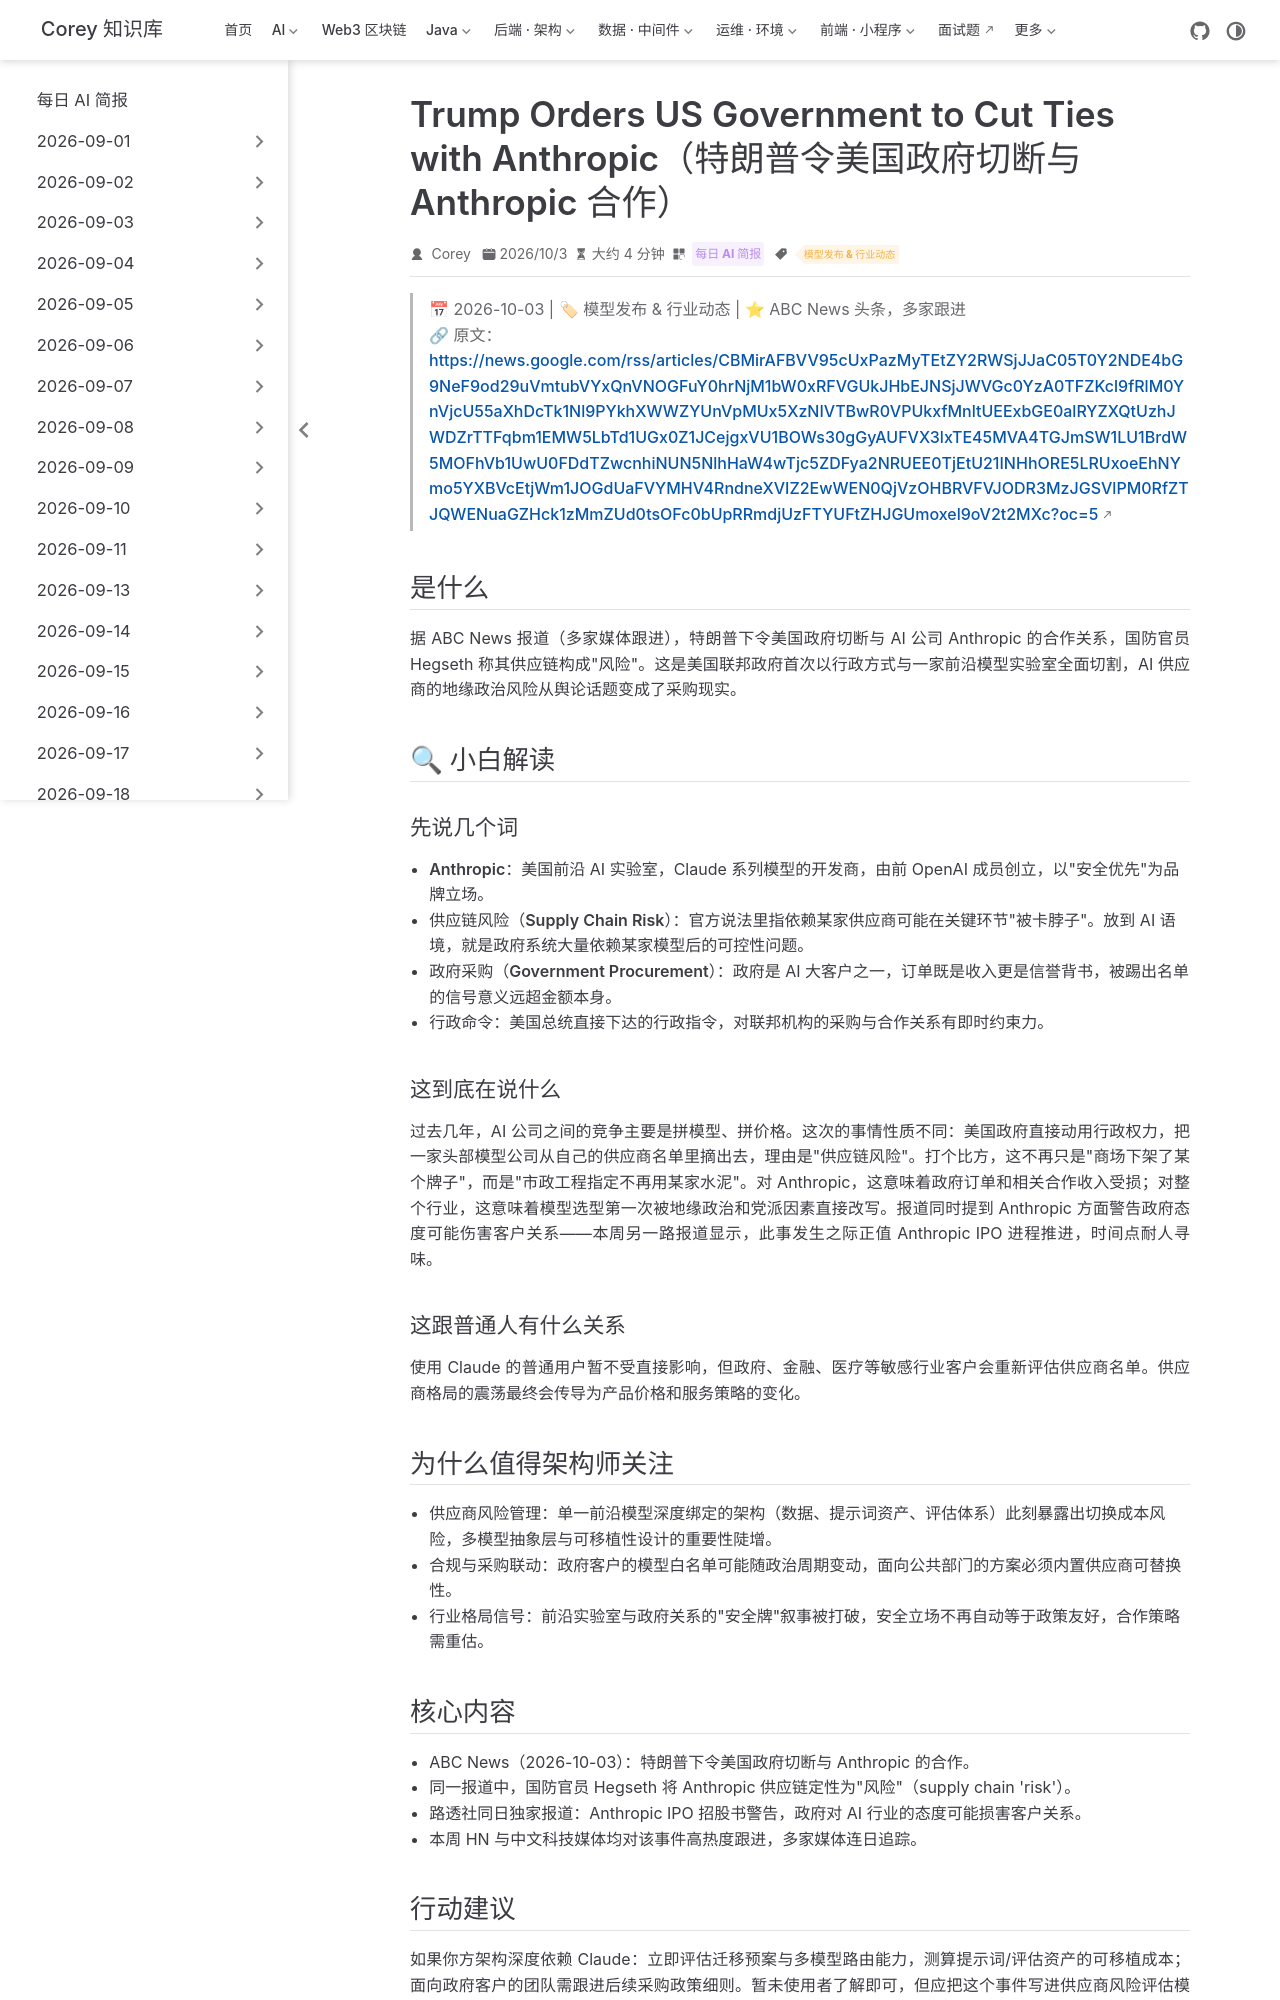

repository: code-corey/code-corey.github.io · page: News/2026-10-04/08-trump-anthropic-cut-ties.html · generator: jekyll

---
title: "Trump Orders US Government to Cut Ties with Anthropic（特朗普令美国政府切断与 Anthropic 合作）"
shortTitle: "美国政府与 Anthropic 切割"
sidebarGroup: "2026-10-04"
order: 8
date: 2026-10-03
category:
  - "每日 AI 简报"
tag:
  - "模型发布 & 行业动态"
description: "据 ABC News 等报道，特朗普下令美国政府切断与 Anthropic 的合作，官员称其供应链构成风险——前沿模型地缘政治风险实质化。"
---

# Trump Orders US Government to Cut Ties with Anthropic（特朗普令美国政府切断与 Anthropic 合作）

> 📅 2026-10-03 | 🏷 模型发布 & 行业动态 | ⭐ ABC News 头条，多家跟进
> 🔗 原文：https://news.google.com/rss/articles/CBMirAFBVV95cUxPazMyTEtZY2RWSjJJaC05T0Y2NDE4bG9NeF9od29uVmtubVYxQnVNOGFuY0hrNjM1bW0xRFVGUkJHbEJNSjJWVGc0YzA0TFZKcl9fRlM0YnVjcU55aXhDcTk1Nl9PYkhXWWZYUnVpMUx5XzNIVTBwR0VPUkxfMnltUEExbGE0alRYZXQtUzhJWDZrTTFqbm1EMW5LbTd1UGx0Z1JCejgxVU1BOWs30gGyAUFVX3lxTE45MVA4TGJmSW1LU1BrdW5MOFhVb1UwU0FDdTZwcnhiNUN5NlhHaW4wTjc5ZDFya2NRUEE0TjEtU21INHhORE5LRUxoeEhNYmo5YXBVcEtjWm1JOGdUaFVYMHV4RndneXVIZ2EwWEN0QjVzOHBRVFVJODR3MzJGSVlPM0RfZTJQWENuaGZHck1zMmZUd0tsOFc0bUpRRmdjUzFTYUFtZHJGUmoxel9oV2t2MXc?oc=5

## 是什么

据 ABC News 报道（多家媒体跟进），特朗普下令美国政府切断与 AI 公司 Anthropic 的合作关系，国防官员 Hegseth 称其供应链构成"风险"。这是美国联邦政府首次以行政方式与一家前沿模型实验室全面切割，AI 供应商的地缘政治风险从舆论话题变成了采购现实。

## 🔍 小白解读

### 先说几个词

- **Anthropic**：美国前沿 AI 实验室，Claude 系列模型的开发商，由前 OpenAI 成员创立，以"安全优先"为品牌立场。
- **供应链风险（Supply Chain Risk）**：官方说法里指依赖某家供应商可能在关键环节"被卡脖子"。放到 AI 语境，就是政府系统大量依赖某家模型后的可控性问题。
- **政府采购（Government Procurement）**：政府是 AI 大客户之一，订单既是收入更是信誉背书，被踢出名单的信号意义远超金额本身。
- **行政命令**：美国总统直接下达的行政指令，对联邦机构的采购与合作关系有即时约束力。

### 这到底在说什么

过去几年，AI 公司之间的竞争主要是拼模型、拼价格。这次的事情性质不同：美国政府直接动用行政权力，把一家头部模型公司从自己的供应商名单里摘出去，理由是"供应链风险"。打个比方，这不再只是"商场下架了某个牌子"，而是"市政工程指定不再用某家水泥"。对 Anthropic，这意味着政府订单和相关合作收入受损；对整个行业，这意味着模型选型第一次被地缘政治和党派因素直接改写。报道同时提到 Anthropic 方面警告政府态度可能伤害客户关系——本周另一路报道显示，此事发生之际正值 Anthropic IPO 进程推进，时间点耐人寻味。

### 这跟普通人有什么关系

使用 Claude 的普通用户暂不受直接影响，但政府、金融、医疗等敏感行业客户会重新评估供应商名单。供应商格局的震荡最终会传导为产品价格和服务策略的变化。

## 为什么值得架构师关注

- **供应商风险管理**：单一前沿模型深度绑定的架构（数据、提示词资产、评估体系）此刻暴露出切换成本风险，多模型抽象层与可移植性设计的重要性陡增。
- **合规与采购联动**：政府客户的模型白名单可能随政治周期变动，面向公共部门的方案必须内置供应商可替换性。
- **行业格局信号**：前沿实验室与政府关系的"安全牌"叙事被打破，安全立场不再自动等于政策友好，合作策略需重估。
